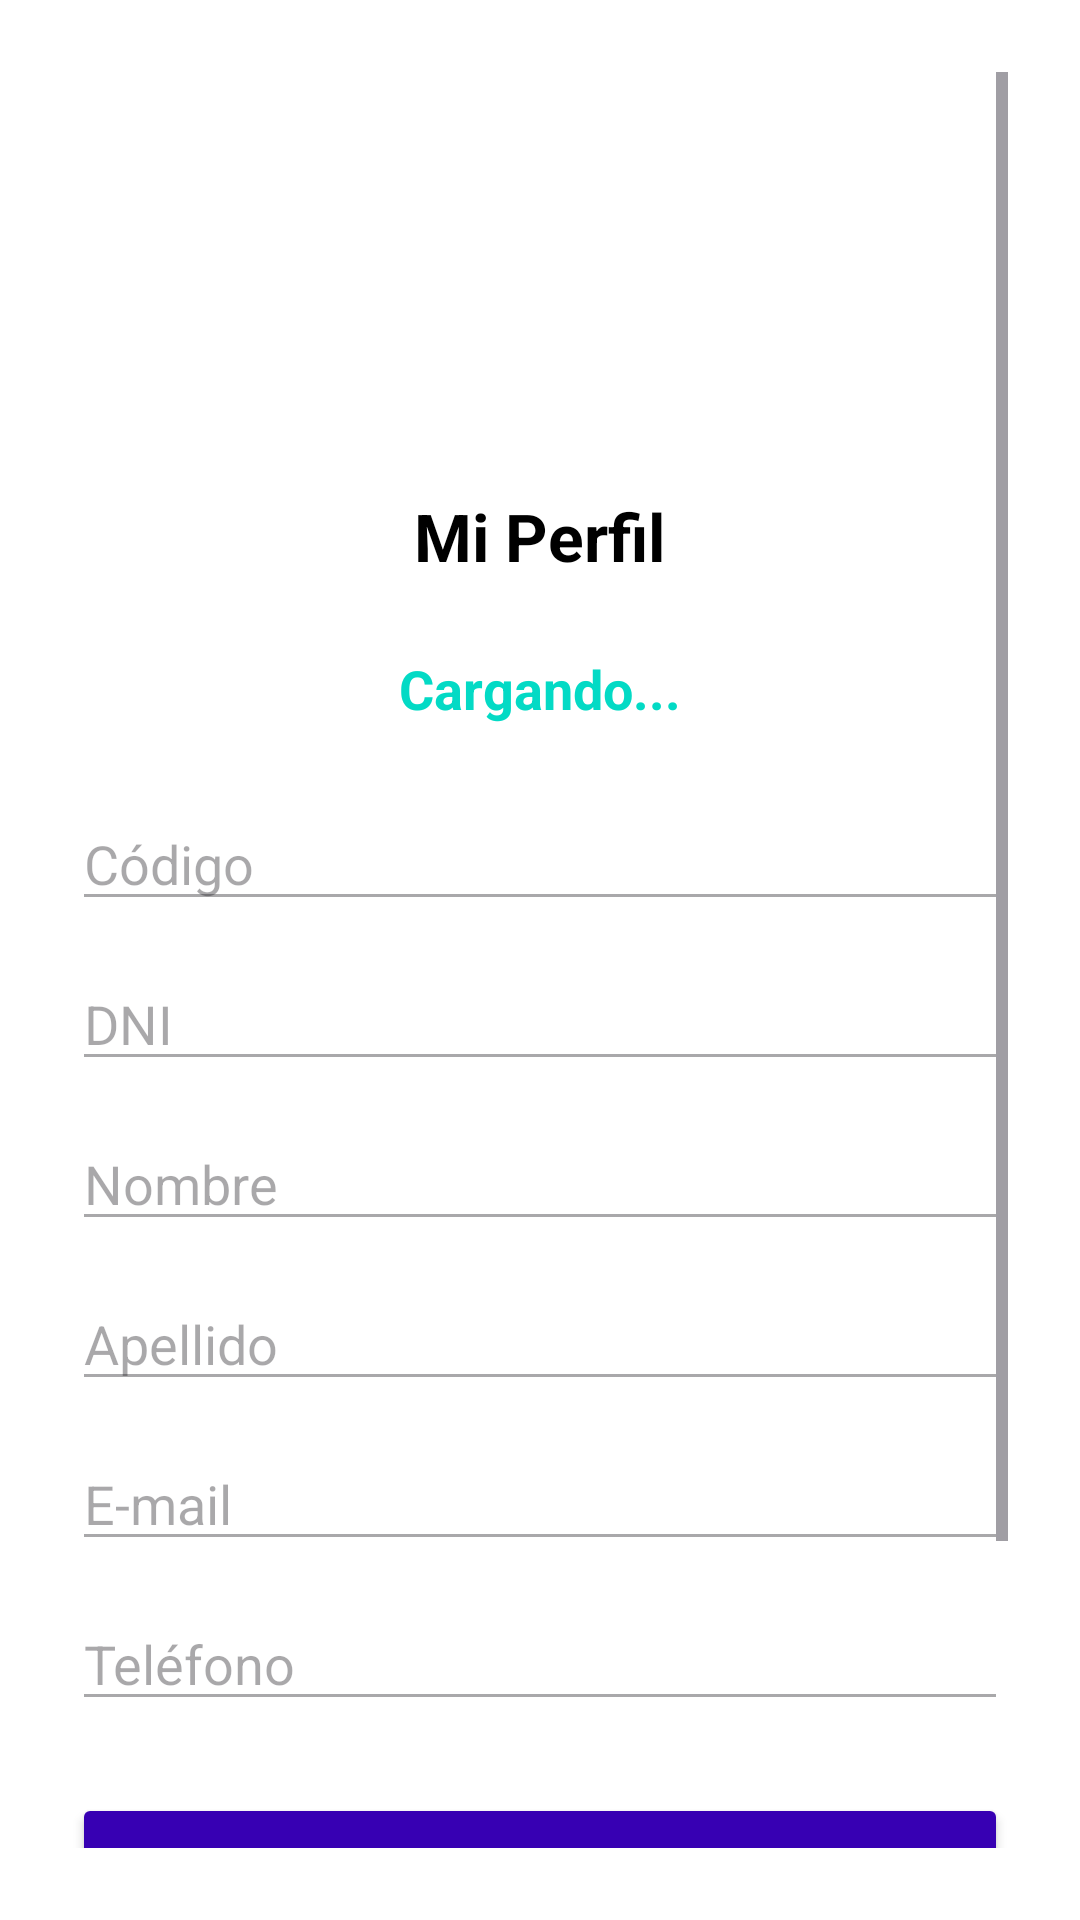

Layout XML and referenced resources for this Android screen:
<!-- AndroidManifest.xml: application theme Theme.Inmobiliaria_2025 -->
<!-- res/layout/fragment_perfil.xml -->
<?xml version="1.0" encoding="utf-8"?>
<ScrollView xmlns:android="http://schemas.android.com/apk/res/android"
    xmlns:tools="http://schemas.android.com/tools"
    android:layout_width="match_parent"
    android:layout_height="match_parent"
    android:background="@color/white"
    android:padding="24dp"
    tools:context=".view.PerfilFragment">

    <LinearLayout
        android:orientation="vertical"
        android:layout_width="match_parent"
        android:layout_height="wrap_content"
        android:gravity="center_horizontal">

        
        <ImageView
            android:id="@+id/ivAvatar"
            android:layout_width="120dp"
            android:layout_height="120dp"
            android:layout_marginBottom="20dp"
            android:src="@drawable/ic_person"
            android:contentDescription="Avatar del usuario"
            android:scaleType="centerCrop"
            android:background="@drawable/avatar_border"
            android:padding="4dp" />

        
        <TextView
            android:id="@+id/tvTituloPerfil"
            android:layout_width="wrap_content"
            android:layout_height="wrap_content"
            android:text="Mi Perfil"
            android:textSize="22sp"
            android:textStyle="bold"
            android:textColor="@color/black"
            android:layout_marginBottom="24dp" />

        
        <TextView
            android:id="@+id/tvEmail"
            android:layout_width="wrap_content"
            android:layout_height="wrap_content"
            android:text="@string/loading"
            android:textSize="18sp"
            android:textStyle="bold"
            android:textColor="@color/teal_200"
            android:layout_marginBottom="24dp" />

        
        <EditText
            android:id="@+id/etCodigo"
            android:layout_width="match_parent"
            android:layout_height="wrap_content"
            android:hint="Código"
            android:enabled="false"
            android:inputType="number"
            android:textColor="@color/black"
            android:layout_marginBottom="12dp" />

        
        <EditText
            android:id="@+id/etDni"
            android:layout_width="match_parent"
            android:layout_height="wrap_content"
            android:hint="DNI"
            android:enabled="false"
            android:inputType="number"
            android:textColor="@color/black"
            android:layout_marginBottom="12dp" />

        
        <EditText
            android:id="@+id/etNombre"
            android:layout_width="match_parent"
            android:layout_height="wrap_content"
            android:hint="Nombre"
            android:enabled="false"
            android:inputType="textPersonName"
            android:textColor="@color/black"
            android:layout_marginBottom="12dp" />

        
        <EditText
            android:id="@+id/etApellido"
            android:layout_width="match_parent"
            android:layout_height="wrap_content"
            android:hint="Apellido"
            android:enabled="false"
            android:inputType="textPersonName"
            android:textColor="@color/black"
            android:layout_marginBottom="12dp" />

        
        <EditText
            android:id="@+id/etEmail"
            android:layout_width="match_parent"
            android:layout_height="wrap_content"
            android:hint="E-mail"
            android:enabled="false"
            android:inputType="textEmailAddress"
            android:textColor="@color/black"
            android:layout_marginBottom="12dp" />

        
        <EditText
            android:id="@+id/etTelefono"
            android:layout_width="match_parent"
            android:layout_height="wrap_content"
            android:hint="Teléfono"
            android:enabled="false"
            android:inputType="phone"
            android:textColor="@color/black"
            android:layout_marginBottom="24dp" />

        
        <Button
            android:id="@+id/btnEditarPerfil"
            android:layout_width="match_parent"
            android:layout_height="wrap_content"
            android:text="EDITAR"
            android:backgroundTint="@color/purple_700"
            android:textColor="@android:color/white"
            android:layout_marginBottom="16dp" />

        
        <Button
            android:id="@+id/btnCambiarClave"
            android:layout_width="match_parent"
            android:layout_height="wrap_content"
            android:text="Cambiar contraseña"
            android:backgroundTint="@color/teal_700"
            android:textColor="@android:color/white"
            android:layout_marginBottom="16dp" />

        
        <Button
            android:id="@+id/btnCerrarSesion"
            android:layout_width="match_parent"
            android:layout_height="wrap_content"
            android:text="@string/logout"
            android:backgroundTint="@color/colorPrimaryVariant"
            android:textColor="@android:color/white" />

    </LinearLayout>
</ScrollView>
<!-- resources referenced by this layout -->
<resources>
  <color name="black">#000000</color>
  <color name="colorPrimaryVariant">#3700B3</color>
  <color name="purple_700">#3700B3</color>
  <color name="teal_200">#03DAC5</color>
  <color name="teal_700">#018786</color>
  <color name="white">#FFFFFF</color>
  <string name="loading">Cargando...</string>
  <string name="logout">Cerrar Sesión</string>
  <style name="Theme.Inmobiliaria_2025" parent="Theme.Material3.DayNight.NoActionBar">
          
          <item name="colorPrimary">@color/teal_700</item>
          <item name="colorPrimaryVariant">@color/purple_700</item>
          <item name="colorSecondary">@color/colorSecondary</item>
  
          
          <item name="android:statusBarColor" tools:targetApi="l">@color/teal_700</item>
          <item name="android:navigationBarColor">@color/purple_700</item>
          <item name="android:windowBackground">@color/white</item>
  
          
          <item name="android:textColor">@color/black</item>
      </style>
  <color name="colorSecondary">#03DAC5</color>
</resources>
